Run: headless pygame with SDL's dummy video driver; simulated clock (each Clock.tick advances the game by its frame time, no real sleeping); random seed 0; keys injected as events and as key.get_pressed() state; no mouse input.
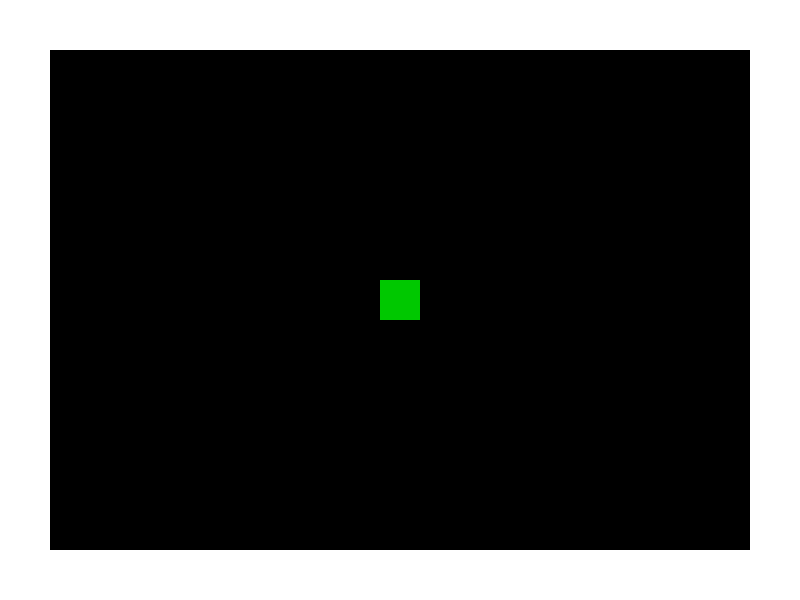
Frame 1 of 4 · flips 1–60 · no input
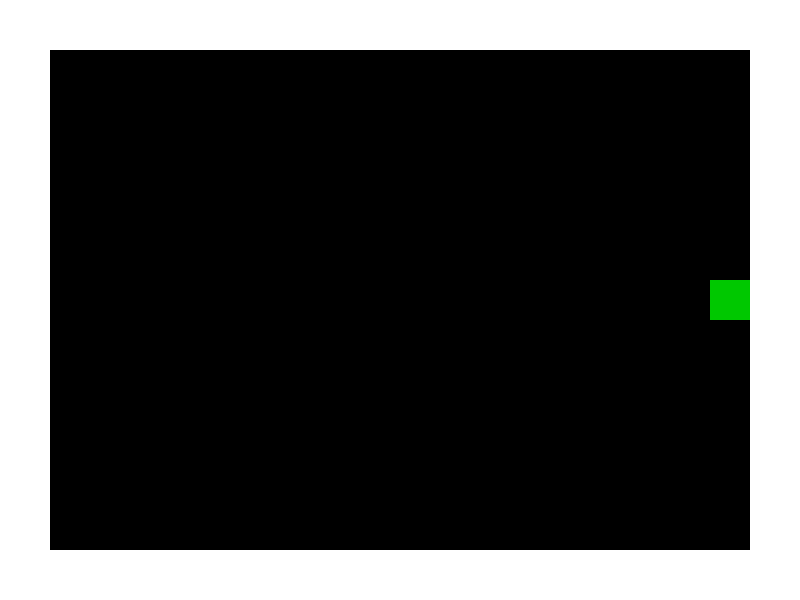
Frame 2 of 4 · flips 61–180 · tapped SPACE, RETURN · held RIGHT (→), D
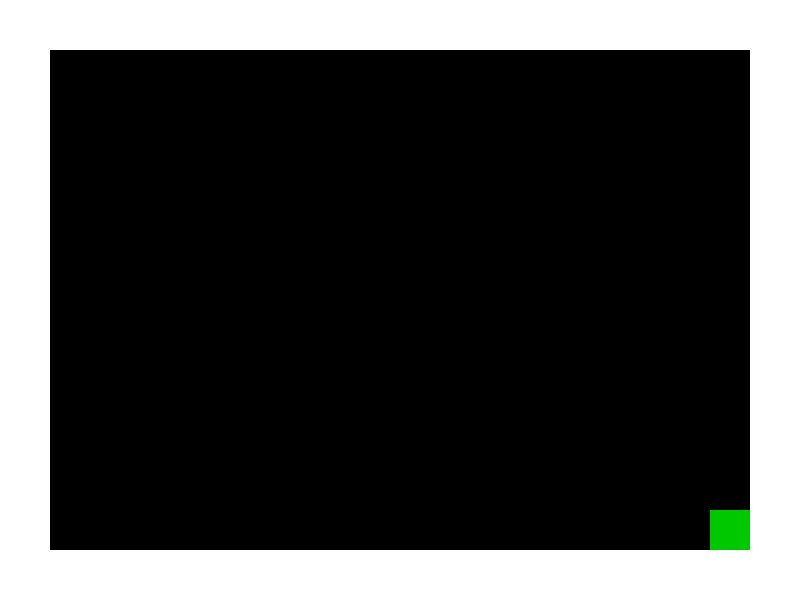
Frame 3 of 4 · flips 181–300 · held DOWN (↓), S
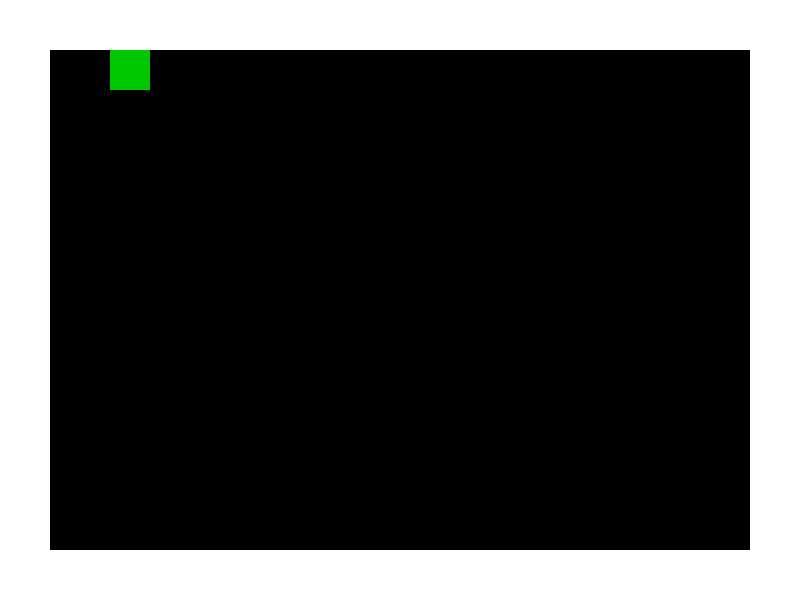
Frame 4 of 4 · flips 301–420 · held LEFT (←), A, UP (↑), W

The pygame program that drew these frames:

import pygame

pygame.init()

WIDTH, HEIGHT = 800, 600
TILE_SIZE = 50
screen = pygame.display.set_mode((WIDTH, HEIGHT))
pygame.display.set_caption("фващтиващ")

WHITE = (255, 255, 255)
BLACK = (0, 0, 0)

class Player(pygame.sprite.Sprite):
    def __init__(self):
        super().__init__()
        self.image = pygame.Surface((40, 40))
        self.image.fill((0, 200, 0))
        self.rect = self.image.get_rect()
        self.rect.center = (WIDTH // 2, HEIGHT // 2)
        self.speed = 5

    def update(self, walls):

        keys = pygame.key.get_pressed()

        if keys[pygame.K_LEFT] or keys[pygame.K_a]:
            self.rect.x -= self.speed
        if keys[pygame.K_RIGHT] or keys[pygame.K_d]:
            self.rect.x += self.speed

        hits = pygame.sprite.spritecollide(self, walls, False)
        for wall in hits:
            if keys[pygame.K_RIGHT] or keys[pygame.K_d]:
                self.rect.right = wall.rect.left
            if keys[pygame.K_LEFT] or keys[pygame.K_a]:
                self.rect.left = wall.rect.right

        # --- ВЕРТИКАЛЬ (Y) ---
        if keys[pygame.K_UP] or keys[pygame.K_w]:
            self.rect.y -= self.speed
        if keys[pygame.K_DOWN] or keys[pygame.K_s]:
            self.rect.y += self.speed

        # Проверяем столкновения по Y сразу после движения
        hits = pygame.sprite.spritecollide(self, walls, False)
        for wall in hits:
            if keys[pygame.K_DOWN] or keys[pygame.K_s]:  # Идем вниз
                self.rect.bottom = wall.rect.top
            if keys[pygame.K_UP] or keys[pygame.K_w]:  # Идем вверх
                self.rect.top = wall.rect.bottom


class Wall(pygame.sprite.Sprite):
     def __init__(self, x, y):
        super().__init__()
        self.image = pygame.Surface((TILE_SIZE, TILE_SIZE))
        self.image.fill(WHITE)
        self.rect = self.image.get_rect()
        self.rect.x = x
        self.rect.y = y

 # --- ФУНКЦИИ ---
def create_map(cols, rows):
    # Создаем пол (везде 0)
    game_map = [[0 for _ in range(cols)] for _ in range(rows)]

    for r in range(rows):
        for c in range(cols):
            # Если это первая или последняя строка
            if r == 0 or r == rows - 1:
                game_map[r][c] = 1
            # Если это первый или последний столбец
            if c == 0 or c == cols - 1:
                game_map[r][c] = 1

    return game_map


all_sprites = pygame.sprite.Group()
player = Player()
all_sprites.add(player)
clock = pygame.time.Clock()


walls_group = pygame.sprite.Group() # Группа специально для стен

# Получаем план карты
game_map = create_map(16, 12)

# "Строим" стены
for r in range(len(game_map)):
    for c in range(len(game_map[r])):
        if game_map[r][c] == 1:
            # Создаем стену и добавляем в группы
            wall = Wall(c * TILE_SIZE, r * TILE_SIZE)
            all_sprites.add(wall)
            walls_group.add(wall)

running = True
while running:
    clock.tick(60)
    for event in pygame.event.get():
        if event.type == pygame.QUIT:
            running = False

    # 1. Обновляем логику
    player.update(walls_group)

# 3. Отрисовка
    screen.fill(BLACK)
    all_sprites.draw(screen)
    pygame.display.flip()

pygame.quit()
